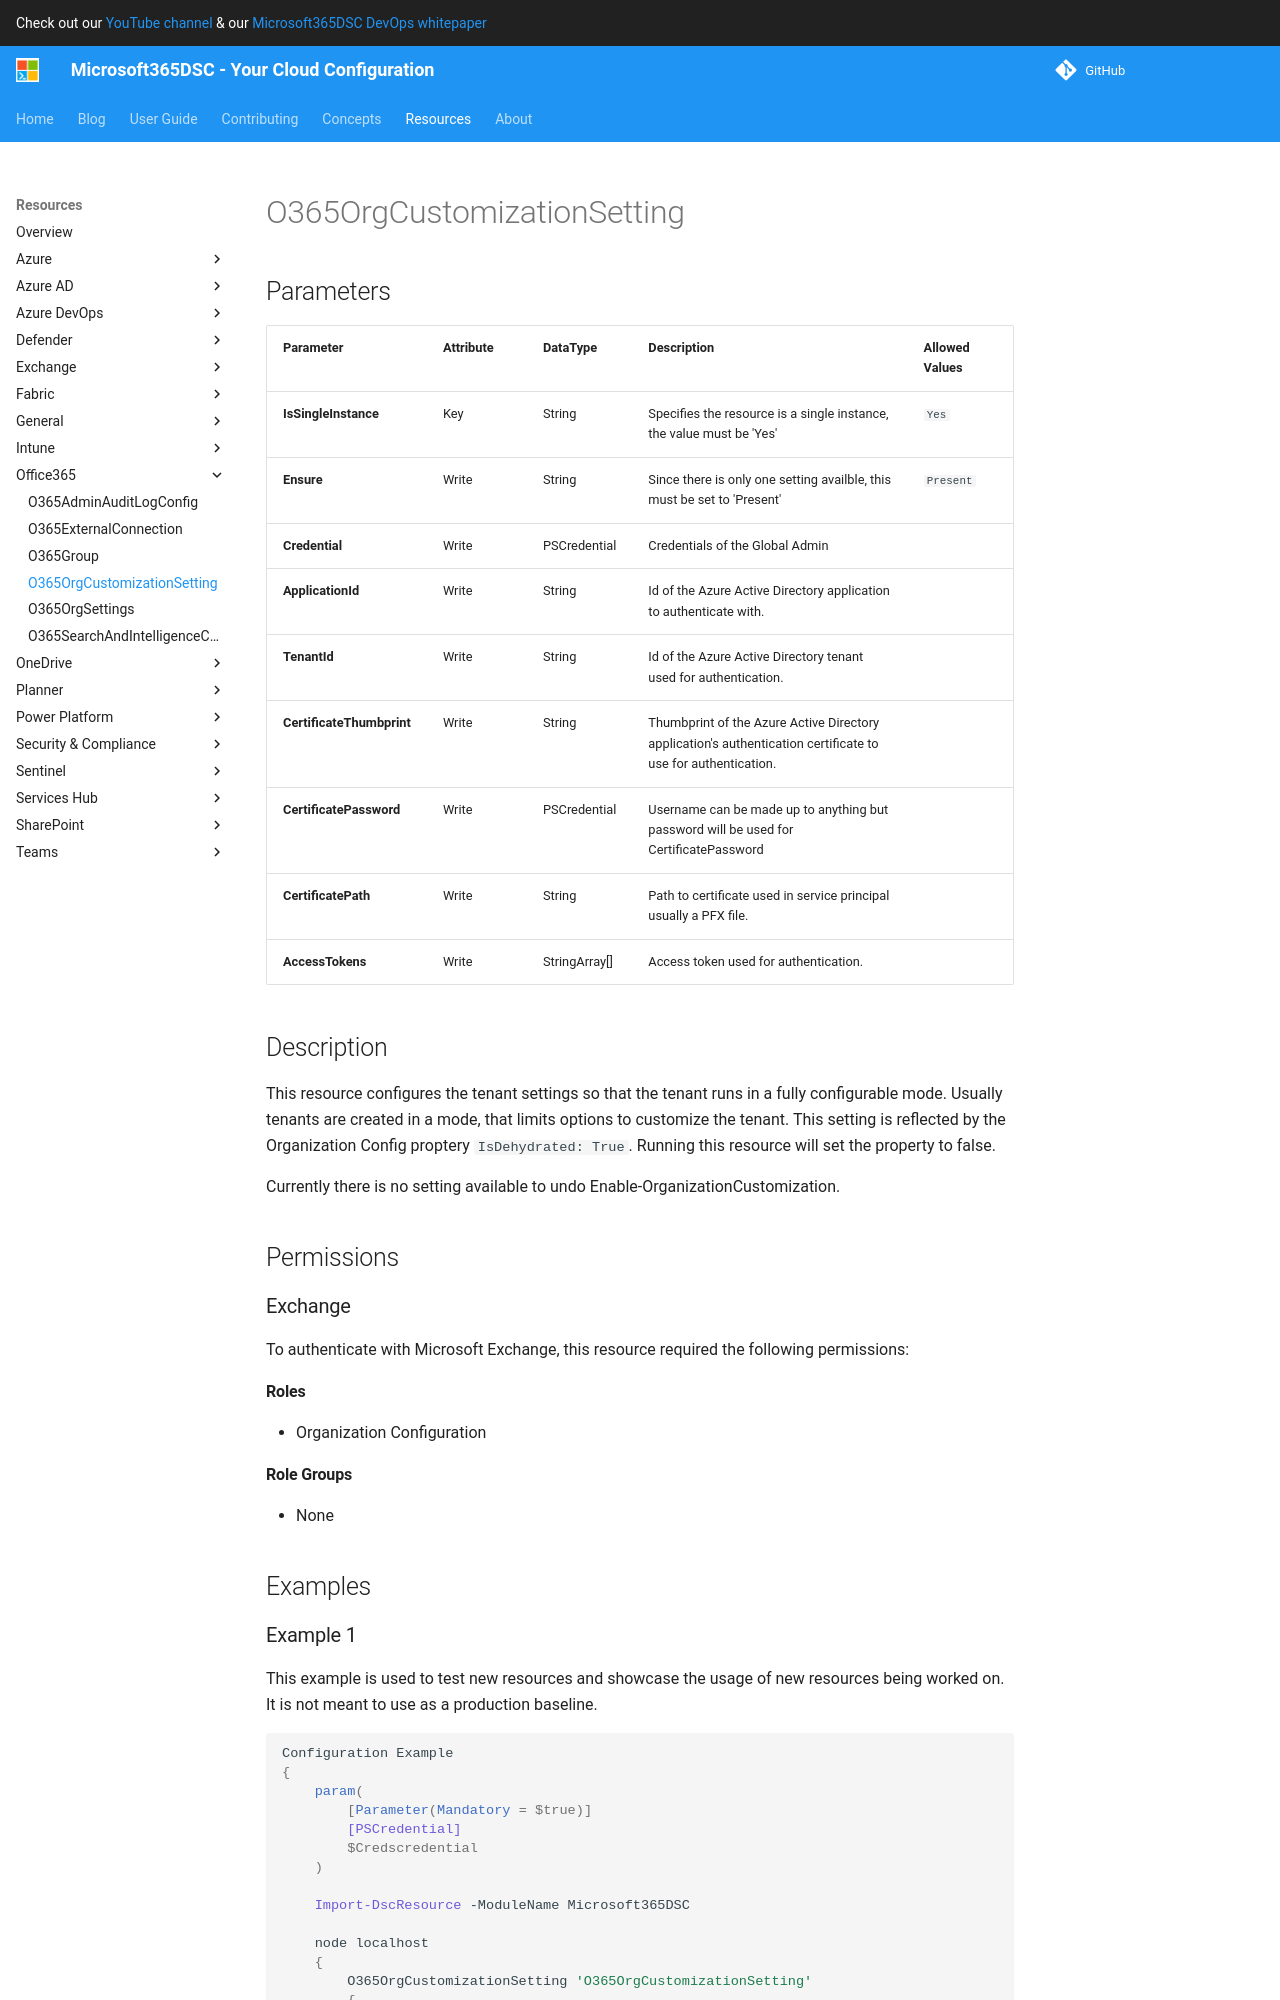

repository: microsoft/Microsoft365DSC · page: resources/office365/O365OrgCustomizationSetting/index.html · generator: mkdocs

# O365OrgCustomizationSetting

## Parameters

| Parameter | Attribute | DataType | Description | Allowed Values |
| --- | --- | --- | --- | --- |
| **IsSingleInstance** | Key | String | Specifies the resource is a single instance, the value must be 'Yes' | `Yes` |
| **Ensure** | Write | String | Since there is only one setting availble, this must be set to 'Present' | `Present` |
| **Credential** | Write | PSCredential | Credentials of the Global Admin | |
| **ApplicationId** | Write | String | Id of the Azure Active Directory application to authenticate with. | |
| **TenantId** | Write | String | Id of the Azure Active Directory tenant used for authentication. | |
| **CertificateThumbprint** | Write | String | Thumbprint of the Azure Active Directory application's authentication certificate to use for authentication. | |
| **CertificatePassword** | Write | PSCredential | Username can be made up to anything but password will be used for CertificatePassword | |
| **CertificatePath** | Write | String | Path to certificate used in service principal usually a PFX file. | |
| **AccessTokens** | Write | StringArray[] | Access token used for authentication. | |

## Description

This resource configures the tenant settings so that the tenant runs in a fully
configurable mode. Usually tenants are created in a mode, that limits options to
customize the tenant. This setting is reflected by the Organization Config proptery
`IsDehydrated: True`.
Running this resource will set the property to false.

Currently there is no setting available to undo Enable-OrganizationCustomization.

## Permissions

### Exchange

To authenticate with Microsoft Exchange, this resource required the following permissions:

#### Roles

- Organization Configuration

#### Role Groups

- None

## Examples
